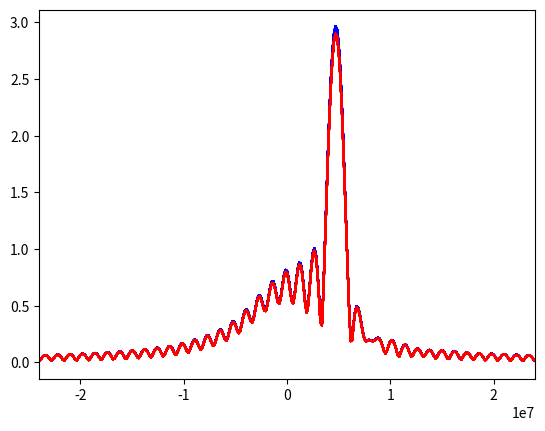
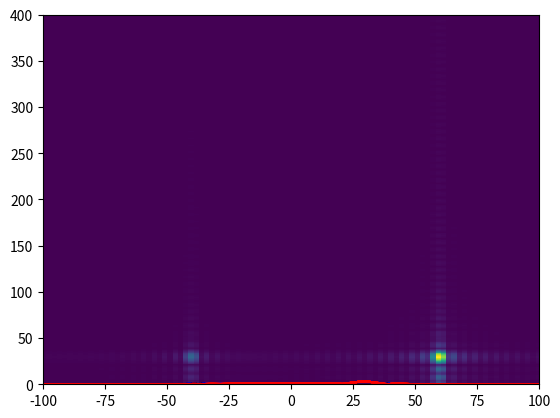

Write the Python code that produced these figures, in order.
import numpy as np
from scipy import constants 
import matplotlib.pyplot as plt
import os

def fftconvolve(ax,ay,axis=-1):
    nex=ax.shape[axis]+ay.shape[axis]-1
    return np.fft.ifft(np.fft.fft(ax,n=nex,axis=axis)*np.fft.fft(ay,n=nex,axis=axis),axis=axis)

def DBF(gaz,gele,wl,a0,element_pos,we):
    k=np.pi*2/wl
    # thetaxy = np.arctan2(np.tan(thetay),np.tan(thetax))
    # phixy = np.arctan(np.sqrt(np.tan(thetay)**2+np.tan(thetax)**2))
    ar = np.array([np.sin(gele)*np.sin(gaz), np.sin(gele)*np.cos(gaz), np.cos(gele)])
    ar = ar-a0
    # print(ar)
    Exy=np.zeros((*we.shape[:2],*ar.shape[1:]))
    for ie in range(element_pos.shape[0]):
        de = element_pos[ie,:]
        element_phase = np.sum(ar*de[:,np.newaxis,np.newaxis],axis=0)
        # print(element_phase*180/np.pi)|
        xe = we[:,:,ie]
        Exy = Exy + xe[:,:,np.newaxis,np.newaxis]*np.exp(1j*k*element_phase)[np.newaxis,np.newaxis,:,:]
    return Exy

def element_rotate(element_pos,deltadeg):
    # this rotation is clockwise not math degree
    deltadeg=deltadeg*np.pi/180
    Mr = np.array([[np.cos(deltadeg),np.sin(deltadeg),0],[-np.sin(deltadeg),np.cos(deltadeg),0],[0,0,1]])
    return np.transpose(np.matmul(Mr,np.transpose(element_pos)))

TS = 290        # noise temperature K
npulse = 2048    # number of pulses in sequence
nfft = 1024      # zero padding in fft
Pt = 100        # peak power    W
G = 100         # Gain
F0 = 10.35e9       # carrier frequency Hz
wavelength = constants.c/F0     # radar wavelength  m
B=20e6
ts = 2e-8/3       # sample rate   s
PRF = 600e3     # PRF   Hz
PRT=1/PRF
Tx = 1/PRF      # pulse width
Va=constants.c*PRF/4/F0
Lx=Tx/ts
chirp = B/Tx
Ra=constants.c/PRF/2    # maximum unambiguous range
# print(Ra)
# rref = 3e3-500
rref = 0
# rswath = 1000
rswath = Ra
tref = 2*rref/constants.c
# tref = 0

de = wavelength/2
xx,yy = np.meshgrid(np.arange(-3.5,3.6,1),np.arange(-1.5,1.6,1))
element_loc0 = np.array([xx.flatten(),yy.flatten(),np.zeros(xx.size)]).transpose()*de

theta0 = 0 * np.pi/180  # azimuth y->x
phi0 = 0 * np.pi/180    #zenith
a0 = np.array([np.sin(phi0)*np.sin(theta0), np.sin(phi0)*np.cos(theta0), np.cos(phi0)])[:,np.newaxis,np.newaxis]

txp = np.arange(0,Tx,ts)    # discrete time of pulse
# create pulse window
# tmpwd = np.hanning(txp.size//10)
wd = np.ones(txp.size)
# wd[:tmpwd.size//2] = tmpwd[:tmpwd.size//2]
# wd[-tmpwd.size//2:] = tmpwd[-tmpwd.size//2:]
tx = np.zeros(txp.shape,dtype=np.complex128)
tx[:tx.size//2] = Pt*wd[:tx.size//2]*np.exp((-np.pi*B*txp[:tx.size//2]+2*np.pi*chirp*txp[:tx.size//2]**2)*1j) # transmit waveform
txpl=txp[tx.size//2:]-Tx/2
tx[tx.size//2:] = Pt*wd[tx.size//2:]*np.exp((np.pi*B*txpl-2*np.pi*chirp*txpl**2)*1j)
# tf = np.arange(1e-5*ts,(2*rswath/constants.c)//ts*ts+1e-5*ts,ts)  # fast time
tf = txp
fast_time = tf[np.newaxis,:]
tm = np.arange(npulse)*PRT
tm = tm[:,np.newaxis]
Faxe=np.arange(-1/2/ts,1/2/ts,1/ts/tf.size)  # frequency after fft
Faxe = Faxe[np.newaxis,:]

def fire_pulse(element_loct,target_p):
    total_rx = np.zeros((npulse,tf.size,int(element_loct.shape[0])),dtype=tx.dtype)
    for Rtar,Vtar,rcs, azt, elt in zip(*target_p):
        tau_0 = 2*Rtar/constants.c # first pulse target time delay
        FD = 2*Vtar/wavelength  # target doppler
        ARtar = constants.c*(tau_0-np.floor(tau_0/PRT)*PRT)/2 # apperent range of target
        Radar_c = np.sqrt(G**2*wavelength**2*rcs/(4*np.pi)**3)
        # *np.exp(2j*np.pi*np.random.random(1)) # radar constant without scale of range
        rr = constants.c*(tau_0)/2       # range
        Radar_c = Radar_c/rr**2     # return power
    
        rx=np.zeros(tf.shape,dtype=tx.dtype)       # received signal
        rx[:tx.size]=tx
    
        tau_m = 2*(Rtar-tm*Vtar)/constants.c-tref
        rx=np.tile(rx,(npulse,1))
        Radar_c=Radar_c
        frx=np.fft.fftshift(np.fft.fft(rx,axis=1),axes=1) 
            # frequency content of received signal
        dfrx=frx*np.exp(-2j*np.pi*Faxe*tau_m)   # time delay in frequency domain
    
        rx=np.fft.ifft(np.fft.fftshift(dfrx,axes=1))*Radar_c
        rx=rx*np.exp(2j*np.pi*FD*fast_time)*np.exp(-2j*np.pi*F0*tau_m)
        az = azt*np.pi/180
        ele = elt*np.pi/180
        targetRvector = np.array([np.sin(ele)*np.sin(az),np.sin(ele)*np.cos(az),np.cos(ele)])[np.newaxis,:]
        dl = np.sum(element_loct*targetRvector,axis=1)[np.newaxis,np.newaxis,:]
        total_rx=total_rx+rx[:,:,np.newaxis]*np.exp(-2j*np.pi*dl/wavelength)
    return total_rx

def all_digital(element_loct,rx):
    matchfilter=np.flipud(np.conj(tx))[np.newaxis,:,np.newaxis]
    crx = fftconvolve(rx,matchfilter,1)[:,-rx.shape[1]:,:]
    Eloc = DBF(thetaaz,thetaele,wavelength,a0,element_loct,crx)
    Beam = np.mean(np.abs(Eloc)**2,axis=0)
    r=constants.c*tf/2+rref
    plt.pcolormesh(np.squeeze(thetax),np.squeeze(thetay),np.squeeze(Beam[np.abs(r-3e3)==np.min(np.abs(r-3e3)),:,:]))
    plt.ylim(-40,40)
    plt.xlim(-40,40)
    plt.colorbar()

def subarray(element_loct,rx):
    subarray_rx = np.sum(rx.reshape((rx.shape[0],rx.shape[1],4,8)), axis=2)
    subarray_loc0 = np.mean(element_loct.reshape((4,8,3)), axis=0)
    matchfilter=np.flipud(np.conj(tx))[np.newaxis,:,np.newaxis]
    crx = fftconvolve(subarray_rx,matchfilter,1)[:,-rx.shape[1]:,:]
    Eloc = DBF(thetaaz,thetaele,wavelength,a0,subarray_loc0,crx)
    Beam = np.mean(np.abs(Eloc)**2,axis=0)
    # Beam = np.log10(Beam/np.max(Beam))
    r=constants.c*tf/2+rref
    # plt.pcolormesh(np.squeeze(thetax),np.squeeze(thetay),np.squeeze(Beam[np.abs(r-3e3)==np.min(np.abs(r-3e3)),:,:]),vmin=-3,vmax=0)
    plt.pcolormesh(np.squeeze(thetax),np.squeeze(thetay),np.squeeze(Beam[np.abs(r-3e3)==np.min(np.abs(r-3e3)),:,:]))
    plt.ylim(-40,40)
    plt.xlim(-40,40)
    plt.colorbar()

# Rtar_list = [2.95e3,3e3,3.05e3,3.05e3]        # target range

# Rtar_list = [3e3,3e3,3e3,3e3]        # target range
# Atar_list = [90,     90,  90, 90]              # target azimuth
# Etar_list = [0,     0,  30,-10]              # target elevation
# Vtar_list = [-20,0,15,-30]               # fix target radial velocity
# rcs_list = [1000,1000,1000,1000]         # radar cross section   m^2

Rtar_list = [30,30]        # target range
Atar_list = [ 90,0]              # target azimuth
Etar_list = [0,0]              # target elevation
Vtar_list = [60,-40]               # fix target radial velocity
rcs_list = [10,1]         # radar cross section   m^2

# Rtar_list = [30]        # target range
# Atar_list = [90]              # target azimuth
# Etar_list = [30]              # target elevation
# Vtar_list = [0]               # fix target radial velocity
# rcs_list = [10]         # radar cross section   m^2

target_para = [Rtar_list, Vtar_list, rcs_list, Atar_list, Etar_list]

baseline_azimuth = 0
element_loct = element_rotate(element_loc0,baseline_azimuth)
rx = fire_pulse(element_loct,target_para)

# plt.plot(constants.c*txp/2,np.angle(tx),'r')
# plt.plot(constants.c*txp/2,np.real(rx[0,:,1]*np.conj(tx)),'b')
# rx[0,:,1]
# plt.grid()

Fr = np.arange(-1/2/ts,1/2/ts,1/ts/nfft)
crxu = rx[:,:tx.shape[0]//2,:]*np.conj(tx[np.newaxis,:tx.shape[0]//2,np.newaxis])
crxd = rx[:,-tx.shape[0]//2:,:]*np.conj(tx[np.newaxis,tx.shape[0]//2:,np.newaxis])
Fbu = -np.angle(np.mean((crxu[:,1:,:]*np.conj(crxu[:,:-1,:])),axis=(0,1)))/ts/np.pi/2
Fbd = np.angle(np.mean((crxd[:,1:,:]*np.conj(crxd[:,:-1,:])),axis=(0,1)))/ts/np.pi/2
crxu = np.mean(crxu,axis=0)
crxd = np.mean(crxd,axis=0)
plt.plot(-Fr,np.abs(np.fft.fftshift(np.fft.fft(crxu,n=nfft,axis=0),axes=0)),'b-')
plt.plot(Fr,np.abs(np.fft.fftshift(np.fft.fft(crxd,n=nfft,axis=0),axes=0)),'r-')
plt.xlim(-1.2*B,1.2*B)
# plt.plot(-Fr,np.transpose(np.abs(np.fft.fftshift(np.fft.fft(rx[:,:tx.shape[0]//2,1]*np.conj(tx[np.newaxis,:tx.shape[0]//2]),n=nfft,axis=1)))),'b-')
# plt.plot(Fr,np.transpose(np.abs(np.fft.fftshift(np.fft.fft(rx[:,tx.shape[0]//2:,1]*np.conj(tx[np.newaxis,tx.shape[0]//2:]),n=nfft,axis=1)))),'r-')
# plt.xlim(-1e8*0.25,1e8*0.25)
# plt.xlim(-5e7,5e7)
plt.figure()
rFr = Fr/(2*chirp)*constants.c/2
plt.plot(-rFr,np.abs(np.fft.fftshift(np.fft.fft(crxu,n=nfft,axis=0),axes=0)),'b-')
plt.plot(rFr,np.abs(np.fft.fftshift(np.fft.fft(crxd,n=nfft,axis=0),axes=0)),'r-')
plt.xlim(-0.6*Ra,0.6*Ra)
# print(Fbu)
# print()
# print(Fbd)

# print()
# print((Fbd+Fbu)/4/(2*chirp)*constants.c)

# print()
# print((Fbd-Fbu)/4*wavelength)
# # plt.plot(-rFr,np.transpose(np.abs(np.fft.fftshift(np.fft.fft(rx[:,:tx.shape[0]//2,1]*np.conj(tx[np.newaxis,:tx.shape[0]//2]),n=nfft,axis=1),axes=1))),'b-')
# # plt.plot(rFr,np.transpose(np.abs(np.fft.fftshift(np.fft.fft(rx[:,tx.shape[0]//2:,1]*np.conj(tx[np.newaxis,tx.shape[0]//2:]),n=nfft,axis=1),axes=1))),'r-')

Fr = np.arange(-1/2/ts,1/2/ts,1/ts/nfft)
crxu = rx[:,:tx.shape[0]//2,:]*np.conj(tx[np.newaxis,:tx.shape[0]//2,np.newaxis])
crxd = rx[:,-tx.shape[0]//2:,:]*np.conj(tx[np.newaxis,tx.shape[0]//2:,np.newaxis])
crxu = np.mean(crxu,axis=2)
crxd = np.mean(crxd,axis=2)
nv=int(2**(np.log(crxu.shape[0])//np.log(2)+1))
rdm=np.abs(np.fft.fftshift(np.fft.fft(np.fft.fftshift(np.fft.fft(crxu,n=nv,axis=0),axes=0),n=nfft,axis=1),axes=1))
Fv=np.arange(-PRF/2,PRF/2,PRF/nv)
plt.pcolormesh(Fv/2*wavelength,-rFr,np.transpose(rdm))
plt.xlim(-100,100)
plt.ylim(0,400)

